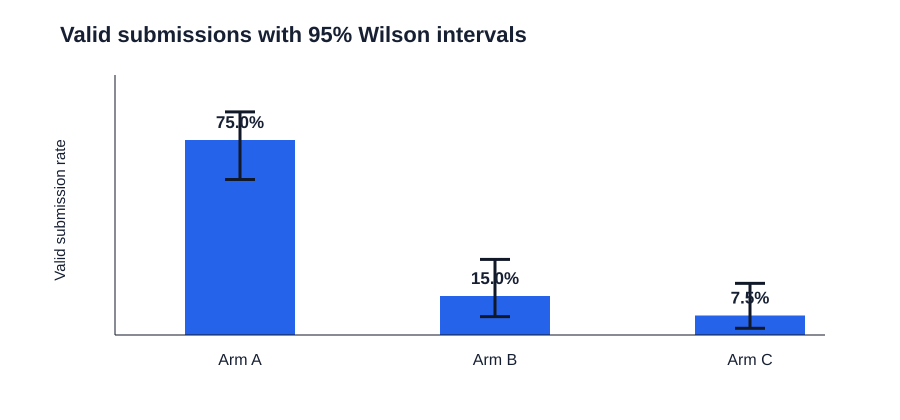

Source data for this figure (header and first rows):
arm, label, valid_submissions, total_outcomes, rate, ci95_low, ci95_high, interval_method
A, A: budget-matched best-of-N, 30, 40, 0.75, 0.5981, 0.8581, wilson_score
B, B: iterative feedback, 6, 40, 0.15, 0.07061, 0.2907, wilson_score
C, C: feedback + checklist, 3, 40, 0.075, 0.02584, 0.1986, wilson_score
